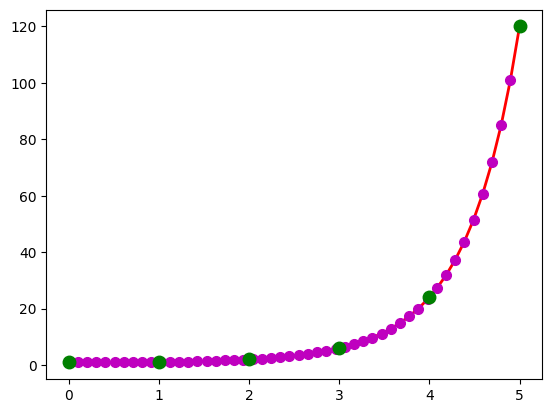

Here is the Python script that generated this plot: (Note: this script raises an exception after producing the figure.)
# -*- coding:utf-8 -*-
# /usr/bin/python
"""
阶乘和Gamma函数
Γ函数是阶乘在实数上的推广
"""
import numpy as np
import matplotlib as mpl
import matplotlib.pyplot as plt
from scipy.special import gamma
from scipy.special import factorial

mpl.rcParams['axes.unicode_minus'] = False
mpl.rcParams['font.sans-serif'] = 'SimHei'


if __name__ == '__main__':
    N = 5
    x = np.linspace(0, N, 50)
    y = gamma(x+1)
    plt.figure(facecolor='w')
    plt.plot(x, y, 'r-', x, y, 'mo', lw=2, ms=7)
    z = np.arange(0, N+1)
    f = factorial(z, exact=True)    # 阶乘
    print(f)
    plt.plot(z, f, 'go', markersize=9)
    plt.grid(b=True)
    plt.xlim(-0.1,N+0.1)
    plt.ylim(0.5, np.max(y)*1.05)
    plt.xlabel('X', fontsize=15)
    plt.ylabel('Gamma(X) - 阶乘', fontsize=15)
    plt.title('阶乘和Gamma函数', fontsize=16)
    plt.show()
